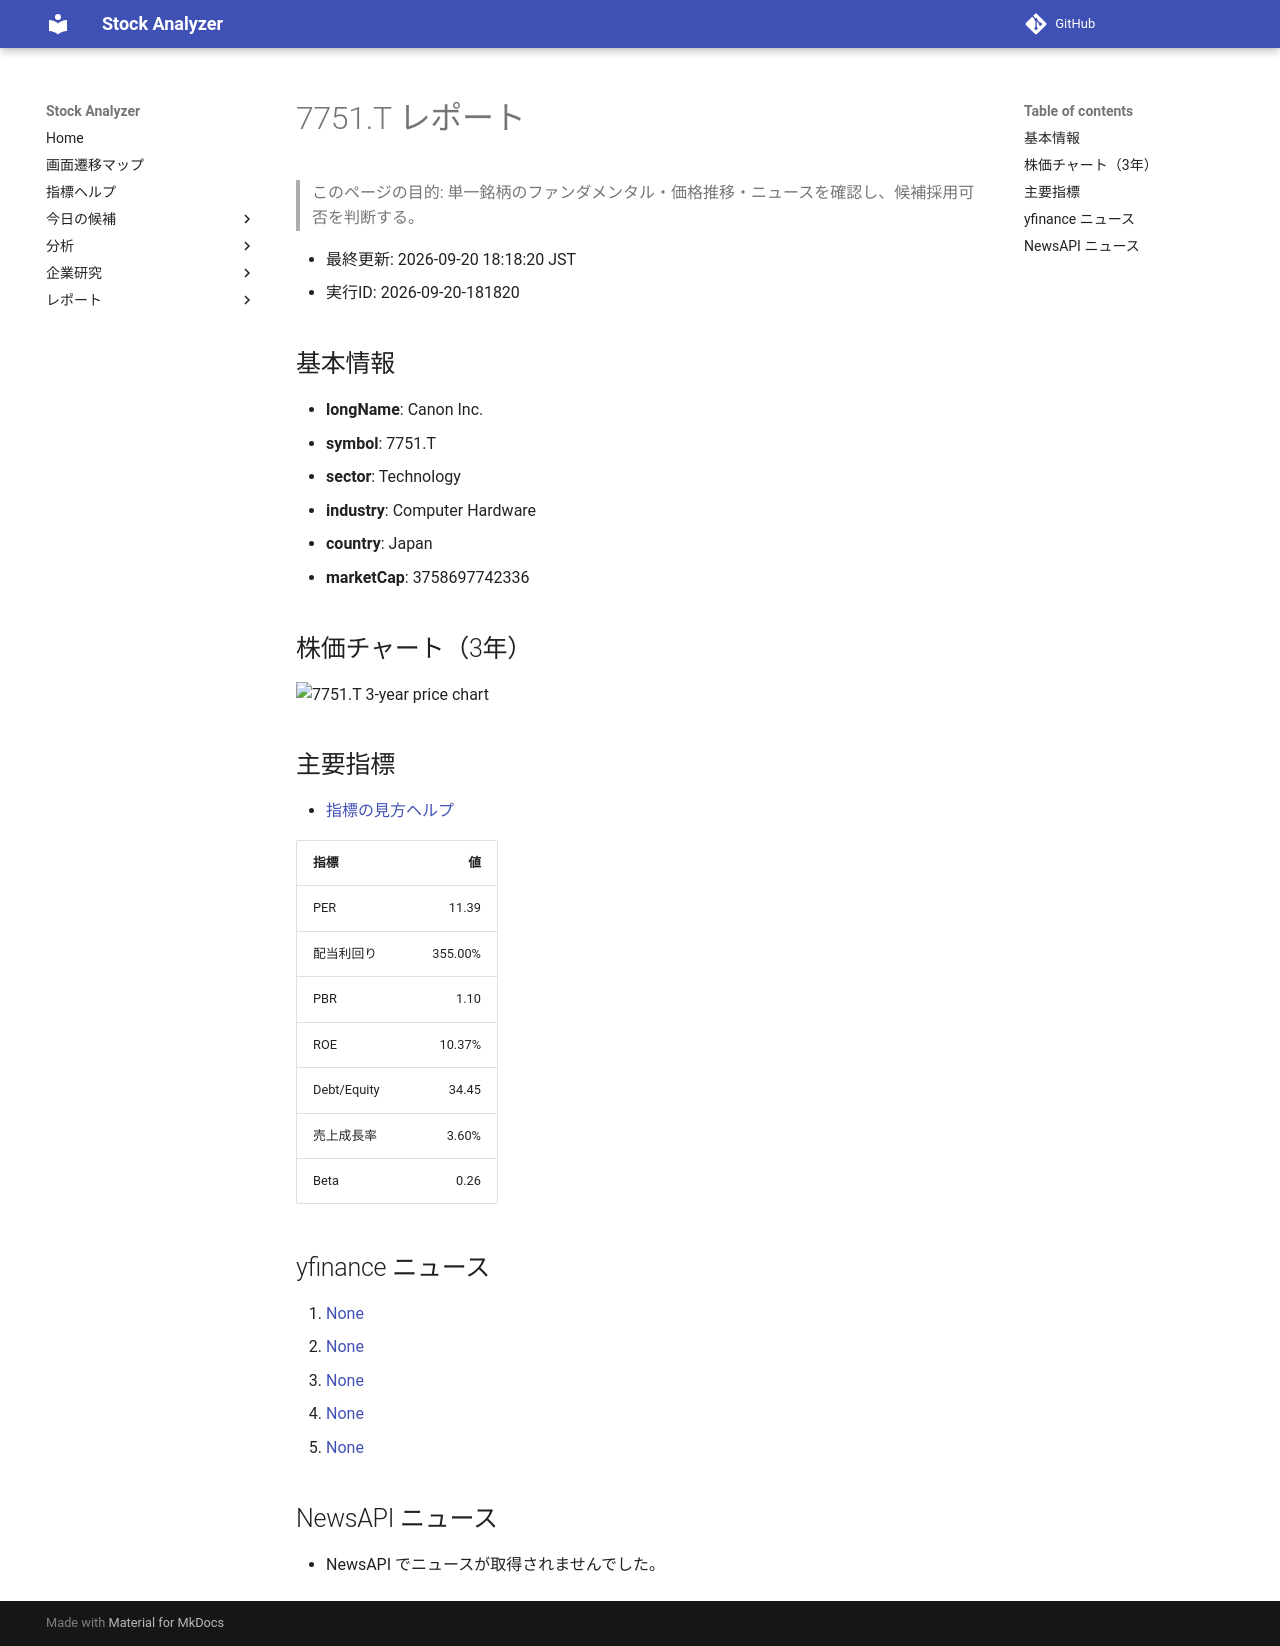

repository: Yumi-note/Making-APP · page: stocks/2026-09-20/181820/7751_T/index.html · generator: mkdocs

# 7751.T レポート

> このページの目的: 単一銘柄のファンダメンタル・価格推移・ニュースを確認し、候補採用可否を判断する。

- 最終更新: 2026-09-20 18:18:20 JST
- 実行ID: 2026-09-20-181820

## 基本情報

- **longName**: Canon Inc.
- **symbol**: 7751.T
- **sector**: Technology
- **industry**: Computer Hardware
- **country**: Japan
- **marketCap**: 3758697742336

## 株価チャート（3年）

![7751.T 3-year price chart](7751_T_3y.png)

## 主要指標

- [指標の見方ヘルプ](../../../../indicators.md)

| 指標 | 値 |
|---|---:|
| PER | 11.39 |
| 配当利回り | 355.00% |
| PBR | 1.10 |
| ROE | 10.37% |
| Debt/Equity | 34.45 |
| 売上成長率 | 3.60% |
| Beta | 0.26 |

## yfinance ニュース

1. [None](None)
2. [None](None)
3. [None](None)
4. [None](None)
5. [None](None)

## NewsAPI ニュース

- NewsAPI でニュースが取得されませんでした。
